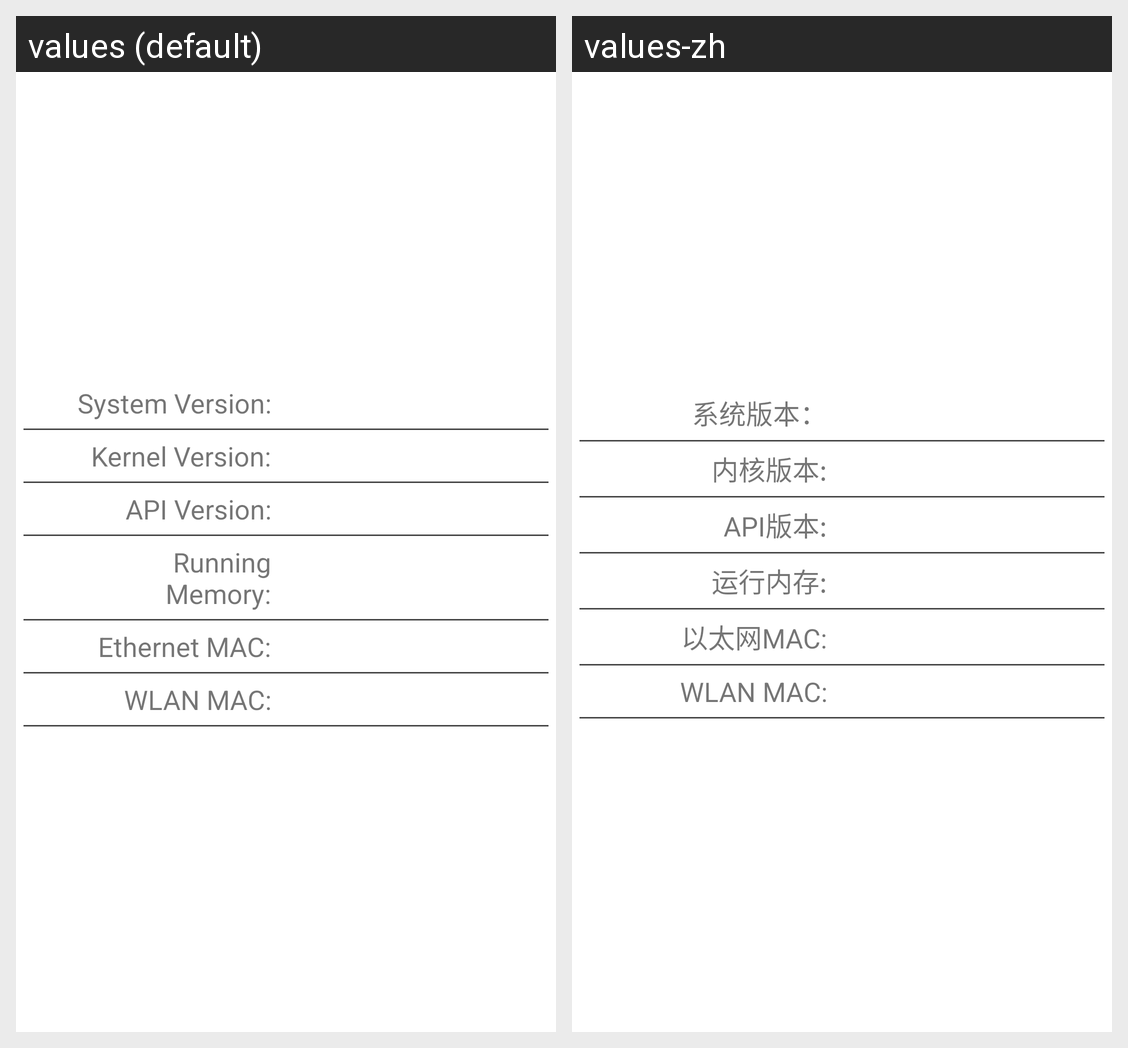

This grid shows one Android layout under two languages. Give, for every string resource on the screen, its name, the default text and each shown locale's text.
Android screen res/layout/system_layout.xml rendered under 2 locales, left to right: values (default), values-zh. Device: Nexus 5 (rendered at 1080×1920; each locale shown at half size, 540×960, under a caption strip naming it); theme Theme.MaterialComponents.DayNight.NoActionBar.
Strings drawn on this screen, with the default value and each locale's value (text and hints the layout hard-codes, and strings that could not be matched under every locale, appear in the picture but are not listed):

system_version
  values: System Version:
  values-zh: 系统版本：

kernel_version
  values: Kernel Version:
  values-zh: 内核版本:

api_version
  values: API Version:
  values-zh: API版本:

running_memory
  values: Running Memory:
  values-zh: 运行内存:

eth0_mac
  values: Ethernet MAC:
  values-zh: 以太网MAC:

wlan0_mac
  values: WLAN MAC:
  values-zh: WLAN MAC:
